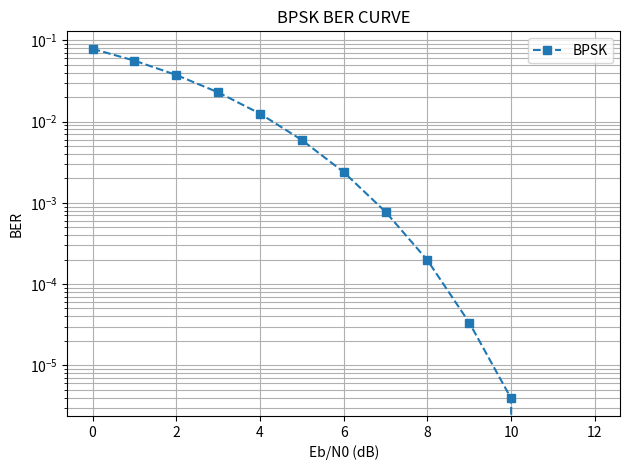

Python code for this plot:
import numpy as np
import matplotlib.pyplot as plt

n = int(1e7) # 전체 비트 10^7개
db = np.arange(0,13,1) #dB 0~10까지 1씩 증가
ber = [] # BER 저장 리스트 생성

for ebno in db: # db 하나씩 증가시키면
    bit = np.random.randint(0,2,n) # 0,1 랜덤비트 n개 생성 
    s = 2*bit - 1 # 0,1 랜덤비트를 1, -1로 변환 // 0 -> -1 , 1 -> 1
    ratio = 10**(ebno/10) # db를 ratio 변환 = ebno
    noise_sigma = np.sqrt(1/(2*ratio)) # sigma = sqrt(1/(2*ebno)) 
    noise_gaussian = noise_sigma*np.random.randn(n) # m = 0, noise_sigma 정규분포 생성 // AWGN 노이즈 생성
    r = s + noise_gaussian # 수신단에서 변환된 비트 + 노이즈
    decode = (r>0).astype(int) # 수신단에서 받은 비트가 0보다 크면 보낸 신호가 1이었을 것으로 판단, 0보다 작으면 0이었을 것으로 판단.
    error = np.sum(bit != decode) # bit 리스트와 decode의 리스트의 비트값을 비교하여 다른 개수 = 오류 수
    ber.append(error/n) # BER = 오류 비트수 / 전체 비트




plt.semilogy(db, ber, 's--', label='BPSK')
plt.xlabel('Eb/N0 (dB)')
plt.ylabel('BER')
plt.title('BPSK BER CURVE')
plt.grid(True, which='both')
plt.legend()
plt.tight_layout()
plt.show()